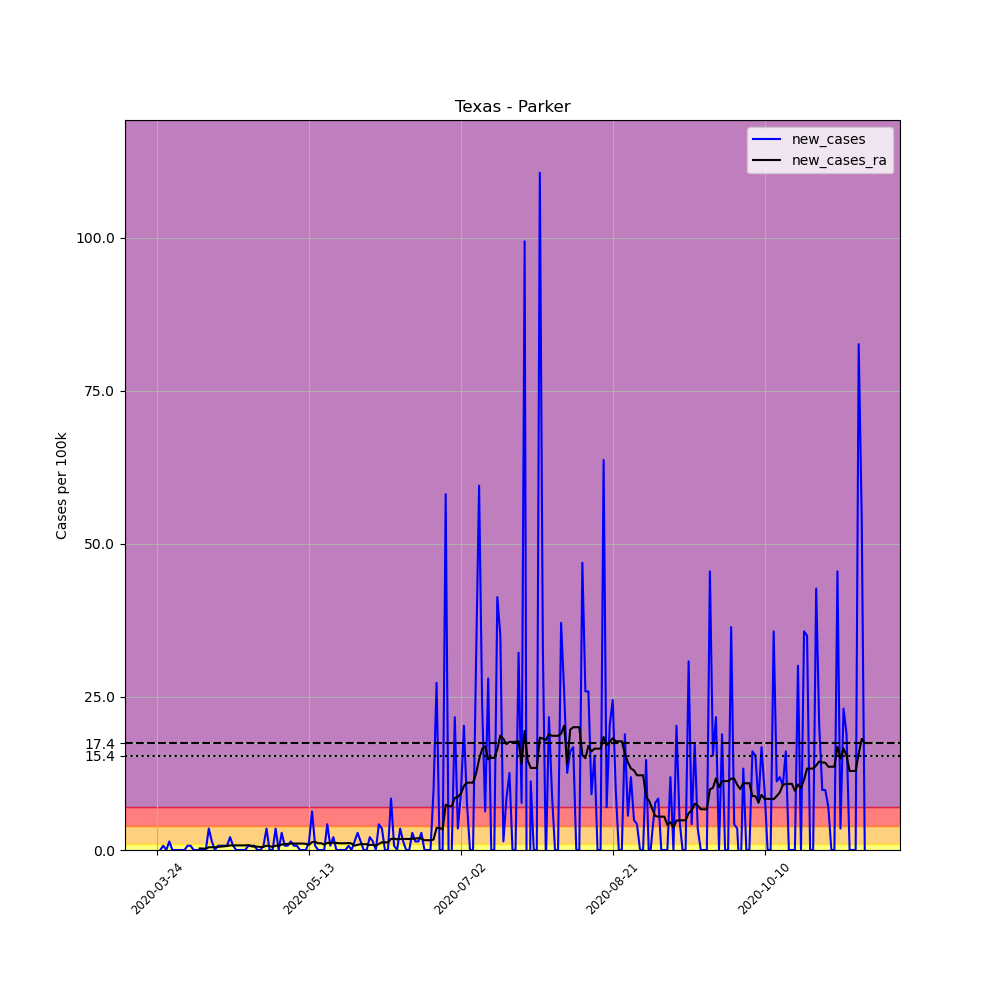

Source data for this figure (header and first rows):
, date, county, state, fips, cases, deaths, COUNTY, STNAME, CTYNAME, POPESTIMATE2019, per_100k, new_cases, new_cases_ra
317493, 2020-03-24, Parker, Texas, 48367, 1, 0, 367, Texas, Parker, 142878, 0.6999, , 
317494, 2020-03-25, Parker, Texas, 48367, 1, 0, 367, Texas, Parker, 142878, 0.6999, 0.0, 
317495, 2020-03-26, Parker, Texas, 48367, 2, 0, 367, Texas, Parker, 142878, 1.4, 0.6999, 
317496, 2020-03-27, Parker, Texas, 48367, 2, 0, 367, Texas, Parker, 142878, 1.4, 0.0, 
317497, 2020-03-28, Parker, Texas, 48367, 4, 0, 367, Texas, Parker, 142878, 2.8, 1.4, 
317498, 2020-03-29, Parker, Texas, 48367, 4, 0, 367, Texas, Parker, 142878, 2.8, 0.0, 
317499, 2020-03-30, Parker, Texas, 48367, 4, 0, 367, Texas, Parker, 142878, 2.8, 0.0, 
317500, 2020-03-31, Parker, Texas, 48367, 4, 0, 367, Texas, Parker, 142878, 2.8, 0.0, 
317501, 2020-04-01, Parker, Texas, 48367, 4, 0, 367, Texas, Parker, 142878, 2.8, 0.0, 
317502, 2020-04-02, Parker, Texas, 48367, 4, 0, 367, Texas, Parker, 142878, 2.8, 0.0, 
317503, 2020-04-03, Parker, Texas, 48367, 5, 0, 367, Texas, Parker, 142878, 3.499, 0.6999, 
317504, 2020-04-04, Parker, Texas, 48367, 6, 0, 367, Texas, Parker, 142878, 4.199, 0.6999, 
317505, 2020-04-05, Parker, Texas, 48367, 6, 0, 367, Texas, Parker, 142878, 4.199, 0.0, 
317506, 2020-04-06, Parker, Texas, 48367, 6, 0, 367, Texas, Parker, 142878, 4.199, 0.0, 
317507, 2020-04-07, Parker, Texas, 48367, 6, 0, 367, Texas, Parker, 142878, 4.199, 0.0, 0.25
317508, 2020-04-08, Parker, Texas, 48367, 6, 0, 367, Texas, Parker, 142878, 4.199, 0.0, 0.25
317509, 2020-04-09, Parker, Texas, 48367, 6, 0, 367, Texas, Parker, 142878, 4.199, 0.0, 0.2
317510, 2020-04-10, Parker, Texas, 48367, 11, 0, 367, Texas, Parker, 142878, 7.699, 3.499, 0.4499
317511, 2020-04-11, Parker, Texas, 48367, 13, 0, 367, Texas, Parker, 142878, 9.099, 1.4, 0.4499
317512, 2020-04-12, Parker, Texas, 48367, 13, 0, 367, Texas, Parker, 142878, 9.099, 0.0, 0.4499
317513, 2020-04-13, Parker, Texas, 48367, 14, 0, 367, Texas, Parker, 142878, 9.799, 0.6999, 0.4999
317514, 2020-04-14, Parker, Texas, 48367, 15, 0, 367, Texas, Parker, 142878, 10.5, 0.6999, 0.5499
317515, 2020-04-15, Parker, Texas, 48367, 16, 0, 367, Texas, Parker, 142878, 11.2, 0.6999, 0.5999
317516, 2020-04-16, Parker, Texas, 48367, 17, 0, 367, Texas, Parker, 142878, 11.9, 0.6999, 0.6499
317517, 2020-04-17, Parker, Texas, 48367, 20, 0, 367, Texas, Parker, 142878, 14, 2.1, 0.7499
317518, 2020-04-18, Parker, Texas, 48367, 21, 0, 367, Texas, Parker, 142878, 14.7, 0.6999, 0.7499
317519, 2020-04-19, Parker, Texas, 48367, 21, 0, 367, Texas, Parker, 142878, 14.7, 0.0, 0.7499
317520, 2020-04-20, Parker, Texas, 48367, 21, 0, 367, Texas, Parker, 142878, 14.7, 0.0, 0.7499
317521, 2020-04-21, Parker, Texas, 48367, 21, 0, 367, Texas, Parker, 142878, 14.7, 0.0, 0.7499
317522, 2020-04-22, Parker, Texas, 48367, 21, 0, 367, Texas, Parker, 142878, 14.7, 0.0, 0.7499
317523, 2020-04-23, Parker, Texas, 48367, 22, 0, 367, Texas, Parker, 142878, 15.4, 0.6999, 0.7999
317524, 2020-04-24, Parker, Texas, 48367, 23, 0, 367, Texas, Parker, 142878, 16.1, 0.6999, 0.5999
317525, 2020-04-25, Parker, Texas, 48367, 24, 0, 367, Texas, Parker, 142878, 16.8, 0.6999, 0.5499
317526, 2020-04-26, Parker, Texas, 48367, 24, 0, 367, Texas, Parker, 142878, 16.8, 0.0, 0.5499
317527, 2020-04-27, Parker, Texas, 48367, 24, 0, 367, Texas, Parker, 142878, 16.8, 0.0, 0.4999
317528, 2020-04-28, Parker, Texas, 48367, 25, 0, 367, Texas, Parker, 142878, 17.5, 0.6999, 0.4999
317529, 2020-04-29, Parker, Texas, 48367, 30, 0, 367, Texas, Parker, 142878, 21, 3.499, 0.6999
317530, 2020-04-30, Parker, Texas, 48367, 30, 0, 367, Texas, Parker, 142878, 21, 0.0, 0.6499
317531, 2020-05-01, Parker, Texas, 48367, 30, 0, 367, Texas, Parker, 142878, 21, 0.0, 0.4999
317532, 2020-05-02, Parker, Texas, 48367, 35, 0, 367, Texas, Parker, 142878, 24.5, 3.499, 0.6999
317533, 2020-05-03, Parker, Texas, 48367, 35, 0, 367, Texas, Parker, 142878, 24.5, 0.0, 0.6999
317534, 2020-05-04, Parker, Texas, 48367, 39, 0, 367, Texas, Parker, 142878, 27.3, 2.8, 0.8999
317535, 2020-05-05, Parker, Texas, 48367, 40, 0, 367, Texas, Parker, 142878, 28, 0.6999, 0.9499
317536, 2020-05-06, Parker, Texas, 48367, 41, 0, 367, Texas, Parker, 142878, 28.7, 0.6999, 0.9999
317537, 2020-05-07, Parker, Texas, 48367, 43, 0, 367, Texas, Parker, 142878, 30.1, 1.4, 1.05
317538, 2020-05-08, Parker, Texas, 48367, 44, 0, 367, Texas, Parker, 142878, 30.8, 0.6999, 1.05
317539, 2020-05-09, Parker, Texas, 48367, 45, 0, 367, Texas, Parker, 142878, 31.5, 0.6999, 1.05
317540, 2020-05-10, Parker, Texas, 48367, 45, 0, 367, Texas, Parker, 142878, 31.5, 0.0, 1.05
317541, 2020-05-11, Parker, Texas, 48367, 45, 0, 367, Texas, Parker, 142878, 31.5, 0.0, 1.05
317542, 2020-05-12, Parker, Texas, 48367, 45, 0, 367, Texas, Parker, 142878, 31.5, 0.0, 0.9999
317543, 2020-05-13, Parker, Texas, 48367, 47, 0, 367, Texas, Parker, 142878, 32.9, 1.4, 0.8499
317544, 2020-05-14, Parker, Texas, 48367, 56, 0, 367, Texas, Parker, 142878, 39.19, 6.299, 1.3
317545, 2020-05-15, Parker, Texas, 48367, 57, 0, 367, Texas, Parker, 142878, 39.89, 0.6999, 1.35
317546, 2020-05-16, Parker, Texas, 48367, 57, 0, 367, Texas, Parker, 142878, 39.89, 0.0, 1.1
317547, 2020-05-17, Parker, Texas, 48367, 57, 0, 367, Texas, Parker, 142878, 39.89, 0.0, 1.1
317548, 2020-05-18, Parker, Texas, 48367, 57, 0, 367, Texas, Parker, 142878, 39.89, 0.0, 0.8999
317549, 2020-05-19, Parker, Texas, 48367, 63, 0, 367, Texas, Parker, 142878, 44.09, 4.199, 1.15
317550, 2020-05-20, Parker, Texas, 48367, 64, 0, 367, Texas, Parker, 142878, 44.79, 0.6999, 1.15
317551, 2020-05-21, Parker, Texas, 48367, 67, 1, 367, Texas, Parker, 142878, 46.89, 2.1, 1.2
317552, 2020-05-22, Parker, Texas, 48367, 67, 1, 367, Texas, Parker, 142878, 46.89, 0.0, 1.15
... 174 more rows
